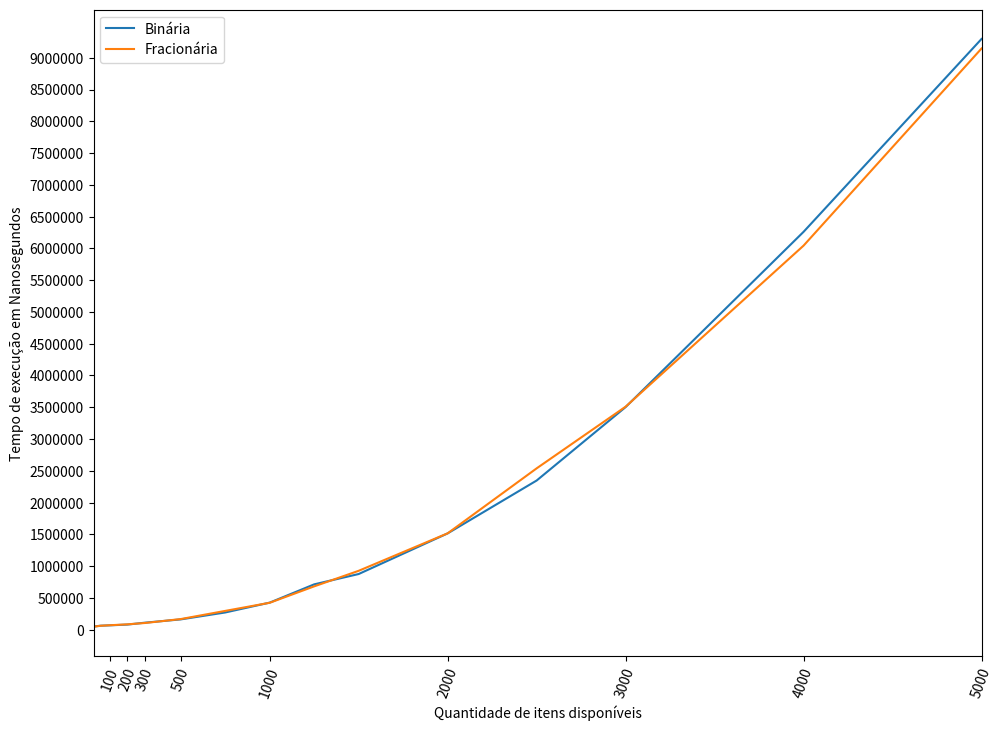

This chart was generated by the following Python code:
import matplotlib.pyplot as plt
import numpy as np

plt.figure(figsize=(10,7.5))

# Crie um vetor de dados para o eixo x
x_data = [10, 50, 100, 200, 300, 500, 750, 1000, 1250, 1500, 2000, 2500, 3000, 4000, 5000]
# Crie quatro vetores de dados para o eixo y
y_bin = [48775.4, 62165.8, 67791.6, 79771.8, 110200.6, 161536, 270374.2, 425338.2, 713023.2, 875678, 1515131.6, 2346942, 3502834, 6260971.8, 9296145.4]


y_frac = [46833.4, 61401.4, 69205.8, 83567.8, 105136.6, 166526, 295088.6, 423111.6, 681553.2, 926234.6, 1516144, 2538538, 3509346.2, 6043755.6, 9145943.2]

# Crie um gráfico de linhas com quatro linhas
plt.plot(x_data, y_bin, label="Binária")
plt.plot(x_data, y_frac, label="Fracionária")
plt.xticks([ 100, 200, 300, 500, 1000, 2000, 3000, 4000, 5000], rotation=70)
plt.yticks(np.arange(0, 9000001, step=500000))
plt.ticklabel_format(style='plain')
plt.tight_layout()

# Configure o label do eixo x
plt.xlabel("Quantidade de itens disponíveis")

# Configure o label do eixo y
plt.ylabel("Tempo de execução em Nanosegundos")

plt.xlim(x_data[0], x_data[-1])
plt.subplots_adjust(left=0.1, right=0.988, top=0.992, bottom=0.13)
# Configure as cores das linhas
#plt.legend(loc="upper left", colors=["red", "green", "blue", "yellow"])




# Mostre o gráfico
plt.legend()
plt.show()
